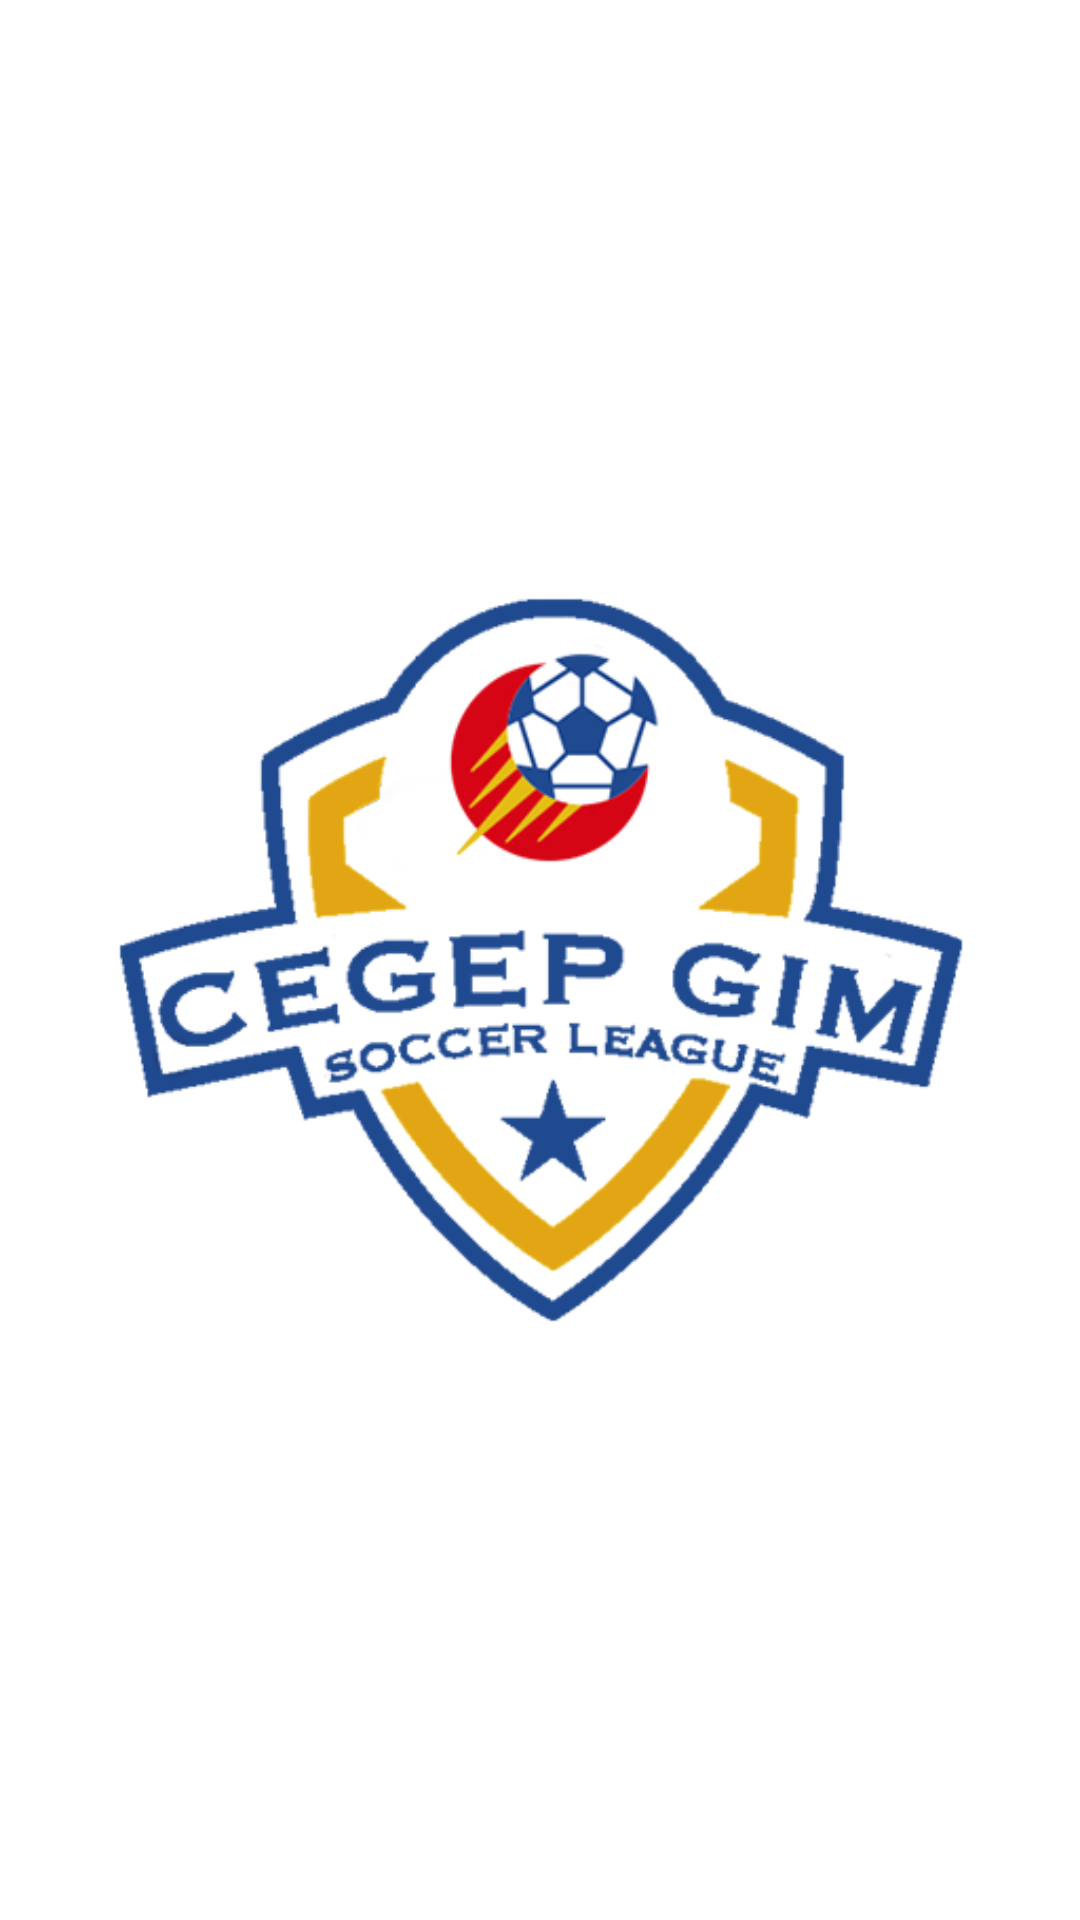

Here is an Android app screen rendered from its layout file. Give the layout XML and the strings, colors and styles it references.
<!-- AndroidManifest.xml: application theme AppTheme -->
<!-- res/layout/activity_main.xml -->
<?xml version="1.0" encoding="utf-8"?>
<androidx.constraintlayout.widget.ConstraintLayout xmlns:android="http://schemas.android.com/apk/res/android"
    xmlns:app="http://schemas.android.com/apk/res-auto"
    xmlns:tools="http://schemas.android.com/tools"
    android:layout_width="match_parent"
    android:layout_height="match_parent"
    tools:context=".MainActivity">

    <ImageView
        android:id="@+id/imageView"
        android:layout_width="wrap_content"
        android:layout_height="wrap_content"
        app:layout_constraintBottom_toBottomOf="parent"
        app:layout_constraintEnd_toEndOf="parent"
        app:layout_constraintStart_toStartOf="parent"
        app:layout_constraintTop_toTopOf="parent"
        app:srcCompat="@drawable/splash_logo"
        android:contentDescription="splash_logo" />
</androidx.constraintlayout.widget.ConstraintLayout>
<!-- resources referenced by this layout -->
<resources>
  <!-- drawable splash_logo: png bitmap (drawable, 69360 bytes) -->
  <style name="AppTheme" parent="Theme.MaterialComponents.Light.NoActionBar">
          
          <item name="colorPrimary">@color/colorPrimary</item>
          <item name="colorPrimaryDark">@color/colorPrimaryDark</item>
          <item name="colorAccent">@color/colorAccent</item>
          <item name="windowActionBar">false</item>
          <item name="windowNoTitle">true</item>
          <item name="android:textAllCaps">false</item>
          <item name="android:fontFamily">serif</item>
      </style>
  <color name="colorPrimary">#204A90</color>
  <color name="colorPrimaryDark">#002362</color>
  <color name="colorAccent">#e4bc14</color>
</resources>
